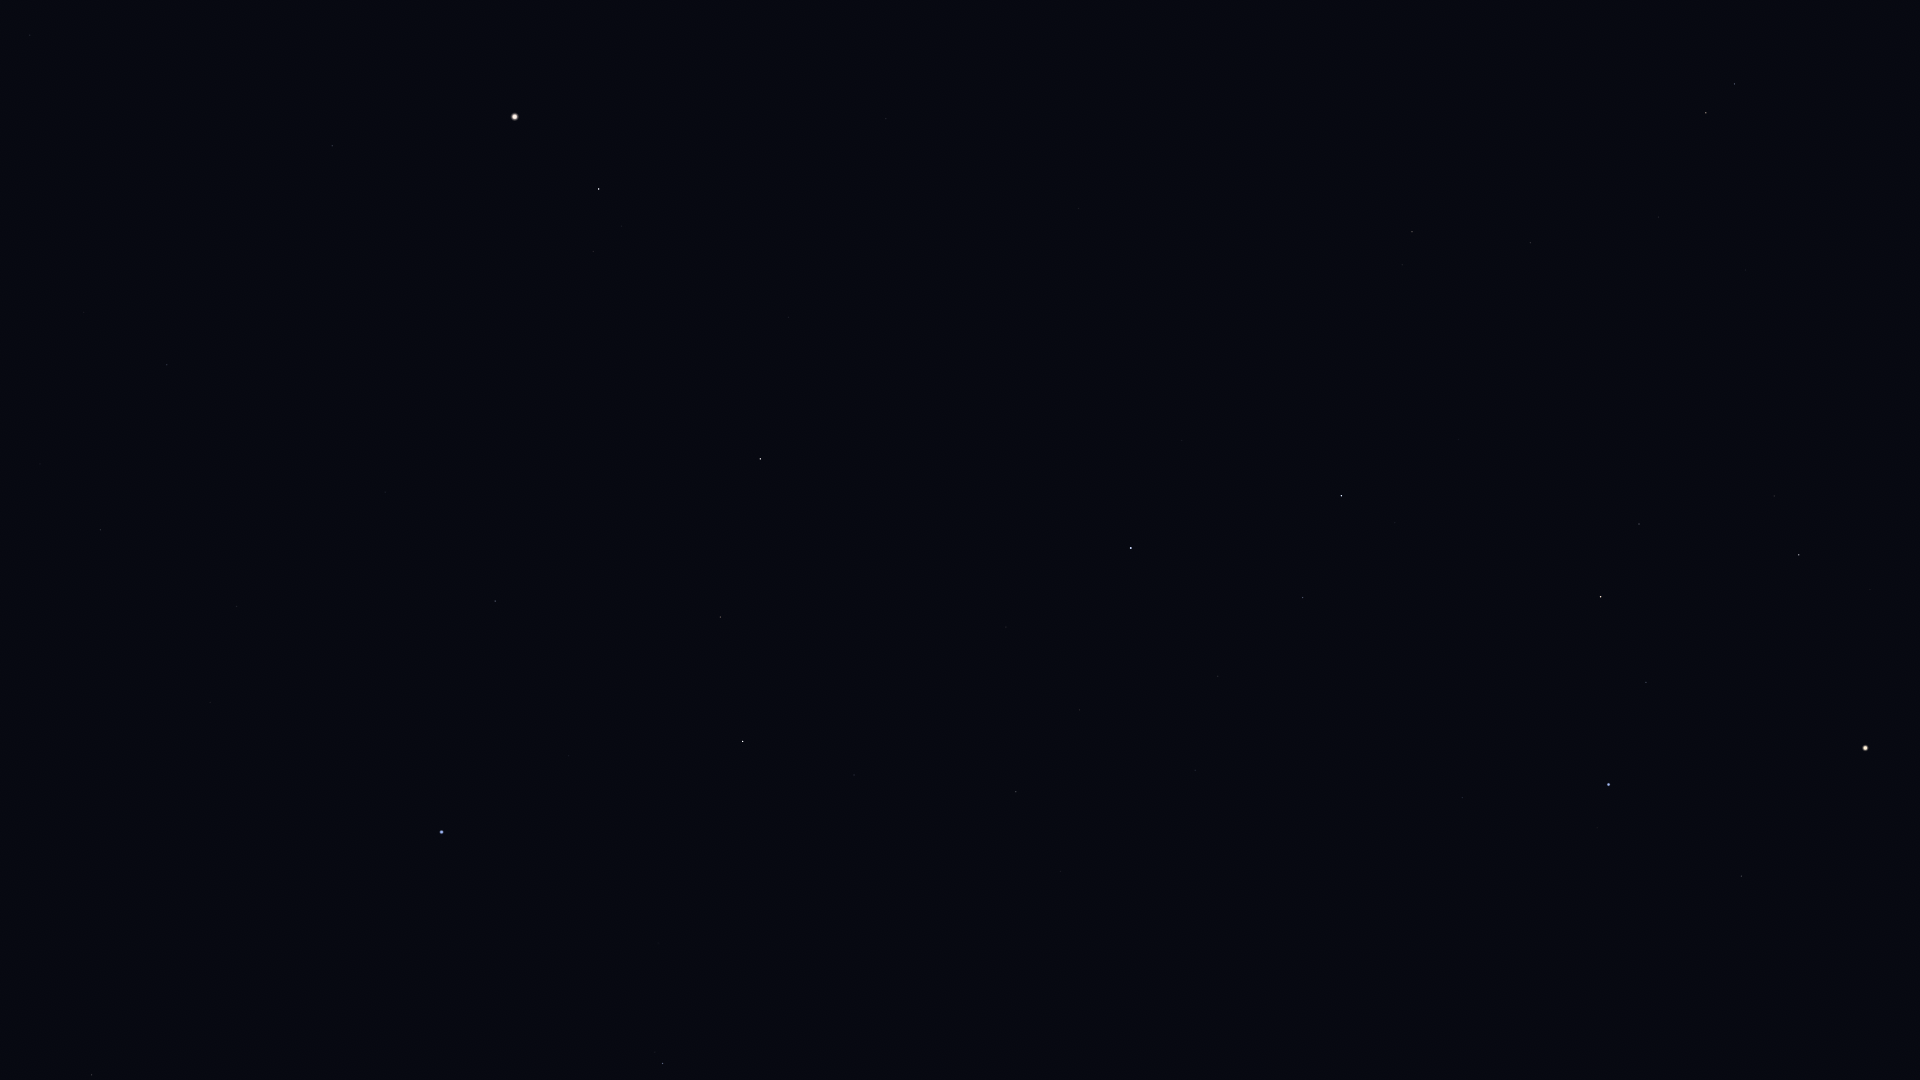

Data behind this chart, as committed beside it:
Star_ID, Name, X, Y
17847, Atlas, 1865, 748
46750, Alterf, 1870, 590
46952, HIP 46952, 1909, 268
47087, Illyrian, 1896, 306
47508, Subra, 1742, 876
48455, Rasalas, 1774, 496
49593, HIP 49593, 1746, 270
49641, HIP 49641, 1517, 1050
49669, Regulus, 1609, 785
50335, Adhafera, 1639, 524
50372, Tania Borealis, 1735, 84
50583, Algieba, 1601, 597
50801, Tania Australis, 1706, 113
51233, HIP 51233, 1659, 217
51437, HIP 51437, 1397, 1009
53229, Praecipua, 1530, 243
53721, Chalawan, 1542, 100
54158, Dingolay, 1205, 974
54872, Zosma, 1342, 496
54879, Chertan, 1303, 598
55219, Alula Borealis, 1412, 232
55664, Shama, 1117, 912
56508, Formosa, 1243, 460
56572, Sagarmatha, 1032, 951
56633, HIP 56633, 983, 1049
57370, Flegetonte, 1049, 782
57380, HIP 57380, 1080, 710
57632, Denebola, 1131, 548
57757, Zavijava, 1016, 792
60129, Zaniah, 854, 775
60965, Algorab, 663, 1064
61174, HIP 61174, 655, 1052
63090, Minelauva, 720, 617
63608, Vindemiatrix, 760, 459
64241, Diadem, 789, 317
64394, HIP 64394, 886, 119
65474, Spica, 442, 832
66249, Heze, 495, 601
67459, HIP 67459, 593, 252
67927, Muphrid, 599, 189
68520, HIP 68520, 385, 492
68895, HIP 68895, 92, 1075
69415, HIP 69415, 54, 1076
69427, Kang, 210, 702
69673, Arcturus, 515, 117
69701, Syrma, 237, 607
69974, Khambalia, 148, 753
70755, Elgafar, 214, 498
71795, HIP 71795, 332, 146
72220, HIP 72220, 167, 365
72339, Mönch, 136, 406
72845, Arcalís, 334, 22
